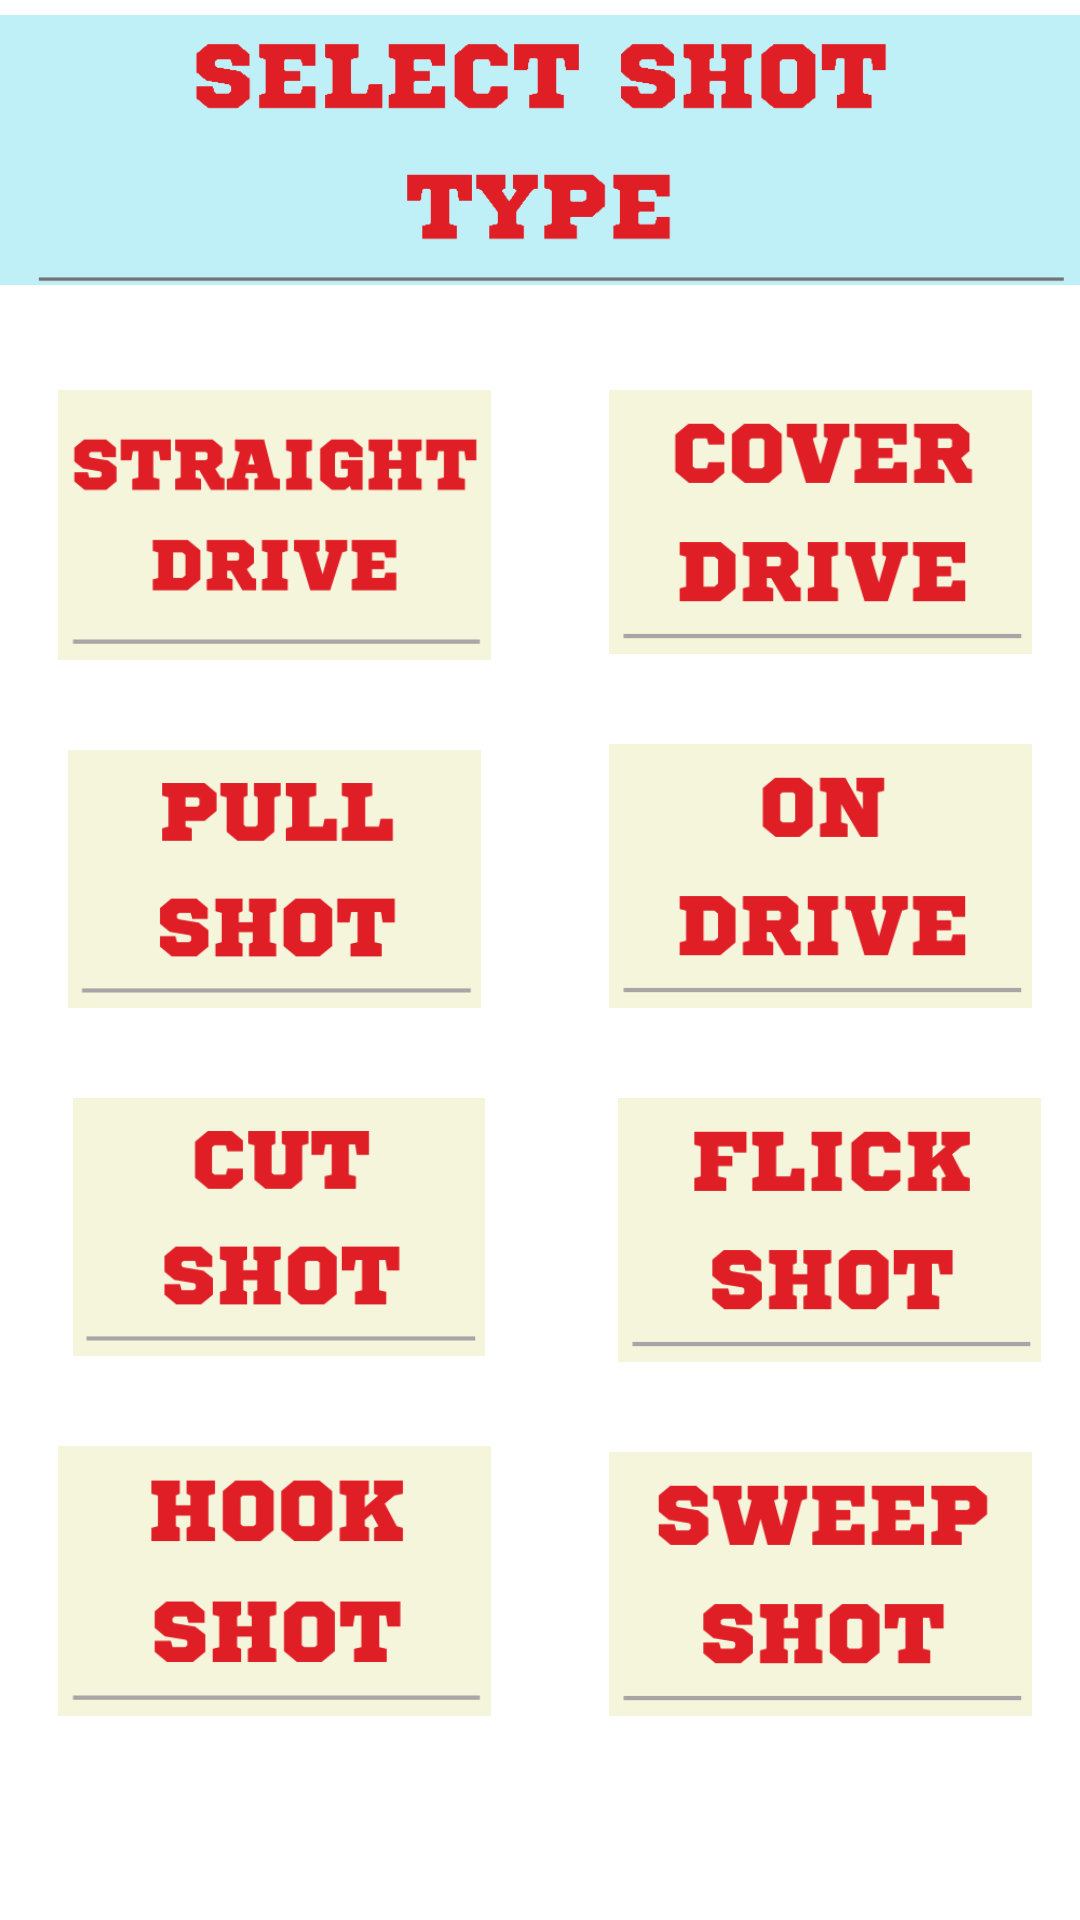

The Android layout XML behind this screen, and the referenced resources:
<!-- AndroidManifest.xml: application theme Theme.ShotSense -->
<!-- res/layout/activity_menu.xml -->
<?xml version="1.0" encoding="utf-8"?>
<RelativeLayout xmlns:android="http://schemas.android.com/apk/res/android"
    xmlns:app="http://schemas.android.com/apk/res-auto"
    xmlns:tools="http://schemas.android.com/tools"
    android:layout_width="match_parent"
    android:layout_height="match_parent"
    tools:context=".Menu" >


    <ImageView
        android:id="@+id/hook_shot"
        android:layout_width="173dp"
        android:layout_height="90dp"
        android:layout_below="@id/cut_shot"
        android:layout_marginLeft="5dp"
        android:layout_marginTop="30dp"
        android:src="@drawable/hookshot" />

    <ImageView
        android:id="@+id/top"
        android:layout_width="match_parent"
        android:layout_height="100dp"
        android:src="@drawable/selcetop" />

    <ImageView
        android:id="@+id/straight_drive"
        android:layout_width="173dp"
        android:layout_height="90dp"
        android:layout_below="@id/top"
        android:layout_marginLeft="5dp"
        android:layout_marginTop="30dp"
        android:src="@drawable/sdrive" />

    <ImageView
        android:id="@+id/cover_drive"
        android:layout_width="161dp"
        android:layout_height="88dp"
        android:layout_below="@id/top"
        android:layout_marginLeft="15dp"
        android:layout_marginTop="30dp"
        android:layout_toRightOf="@+id/straight_drive"
        android:src="@drawable/coverdrive" />

    <ImageView
        android:id="@+id/on_drive"
        android:layout_width="161dp"
        android:layout_height="88dp"
        android:layout_below="@id/cover_drive"
        android:layout_marginLeft="15dp"
        android:layout_marginTop="30dp"
        android:layout_toRightOf="@+id/pull_shot"
        android:src="@drawable/ondrive" />

    <ImageView
        android:id="@+id/flick_shot"
        android:layout_width="161dp"
        android:layout_height="88dp"
        android:layout_below="@id/on_drive"
        android:layout_marginLeft="15dp"
        android:layout_marginTop="30dp"
        android:layout_toRightOf="@+id/cut_shot"
        android:src="@drawable/flickshot" />

    <ImageView
        android:id="@+id/sweep_shot"
        android:layout_width="161dp"
        android:layout_height="88dp"
        android:layout_below="@id/flick_shot"
        android:layout_marginLeft="15dp"
        android:layout_marginTop="30dp"
        android:layout_toRightOf="@+id/hook_shot"
        android:src="@drawable/sweepshot" />

    <ImageView
        android:id="@+id/pull_shot"
        android:layout_width="173dp"
        android:layout_height="86dp"
        android:layout_below="@id/straight_drive"
        android:layout_marginLeft="5dp"
        android:layout_marginTop="30dp"
        android:src="@drawable/pullshot" />

    <ImageView
        android:id="@+id/cut_shot"
        android:layout_width="176dp"
        android:layout_height="86dp"
        android:layout_below="@id/pull_shot"
        android:layout_marginLeft="5dp"
        android:layout_marginTop="30dp"
        android:src="@drawable/cutshot" />


    <Button
        android:id="@+id/straight_drive_bt"
        android:layout_width="173dp"
        android:layout_height="90dp"
        android:layout_below="@id/top"
        android:layout_marginLeft="5dp"
        android:layout_marginTop="30dp"
        android:background="#00FFFFFF" />

    <Button
        android:id="@+id/cover_drive_bt"
        android:layout_width="161dp"
        android:layout_height="88dp"
        android:layout_below="@id/top"
        android:layout_marginLeft="15dp"
        android:layout_marginTop="30dp"
        android:layout_toRightOf="@+id/straight_drive"
        android:background="#00FFFFFF" />

    <Button
        android:id="@+id/pull_shot_bt"
        android:layout_width="173dp"
        android:layout_height="86dp"
        android:layout_below="@id/straight_drive"
        android:layout_marginLeft="5dp"
        android:layout_marginTop="30dp"
        android:background="#00FFFFFF" />

    <Button
        android:id="@+id/on_drive_bt"
        android:layout_width="161dp"
        android:layout_height="88dp"
        android:layout_below="@id/cover_drive"
        android:layout_marginLeft="15dp"
        android:layout_marginTop="30dp"
        android:layout_toRightOf="@+id/pull_shot"
        android:background="#00FFFFFF" />


    <Button
        android:id="@+id/cut_shot_bt"
        android:layout_width="176dp"
        android:layout_height="86dp"
        android:layout_below="@id/pull_shot"
        android:layout_marginLeft="5dp"
        android:layout_marginTop="30dp"
        android:background="#00FFFFFF" />

    <Button
        android:id="@+id/flick_shot_bt"
        android:layout_width="161dp"
        android:layout_height="88dp"
        android:layout_below="@id/on_drive"
        android:layout_marginLeft="15dp"
        android:layout_marginTop="30dp"
        android:layout_toRightOf="@+id/cut_shot"
        android:background="#00FFFFFF" />

    <Button
        android:id="@+id/hook_shot_bt"
        android:layout_width="173dp"
        android:layout_height="90dp"
        android:layout_below="@id/cut_shot"
        android:layout_marginLeft="5dp"
        android:layout_marginTop="30dp"
        android:background="#00FFFFFF" />


    <Button
        android:id="@+id/sweep_shot_bt"
        android:layout_width="161dp"
        android:layout_height="88dp"
        android:layout_below="@id/flick_shot"
        android:layout_marginLeft="15dp"
        android:layout_marginTop="30dp"
        android:layout_toRightOf="@+id/hook_shot"
        android:background="#00FFFFFF" />

</RelativeLayout>
<!-- resources referenced by this layout -->
<resources>
  <!-- drawable coverdrive: png bitmap (drawable, 9648 bytes) -->
  <!-- drawable cutshot: png bitmap (drawable, 7298 bytes) -->
  <!-- drawable flickshot: png bitmap (drawable, 8304 bytes) -->
  <!-- drawable hookshot: png bitmap (drawable, 8552 bytes) -->
  <!-- drawable ondrive: png bitmap (drawable, 7542 bytes) -->
  <!-- drawable pullshot: png bitmap (drawable, 7230 bytes) -->
  <!-- drawable sdrive: png bitmap (drawable, 10263 bytes) -->
  <!-- drawable selcetop: png bitmap (drawable, 8831 bytes) -->
  <!-- drawable sweepshot: png bitmap (drawable, 9857 bytes) -->
  <style name="Theme.ShotSense" parent="Theme.MaterialComponents.DayNight.DarkActionBar">
          
          <item name="colorPrimary">@color/purple_500</item>
          <item name="colorPrimaryVariant">@color/purple_700</item>
          <item name="colorOnPrimary">@color/white</item>
          
          <item name="colorSecondary">@color/teal_200</item>
          <item name="colorSecondaryVariant">@color/teal_700</item>
          <item name="colorOnSecondary">@color/black</item>
          
          <item name="android:statusBarColor" tools:targetApi="l">?attr/colorPrimaryVariant</item>
          
      </style>
  <!-- not gathered from this repository: default colours our renderer supplied (Android Studio template values) -->
  <color name="purple_500">#FF6200EE</color>
  <color name="purple_700">#FF3700B3</color>
  <color name="teal_200">#FF03DAC5</color>
  <color name="teal_700">#FF018786</color>
  <color name="black">#FF000000</color>
  <color name="white">#FFFFFFFF</color>
</resources>
